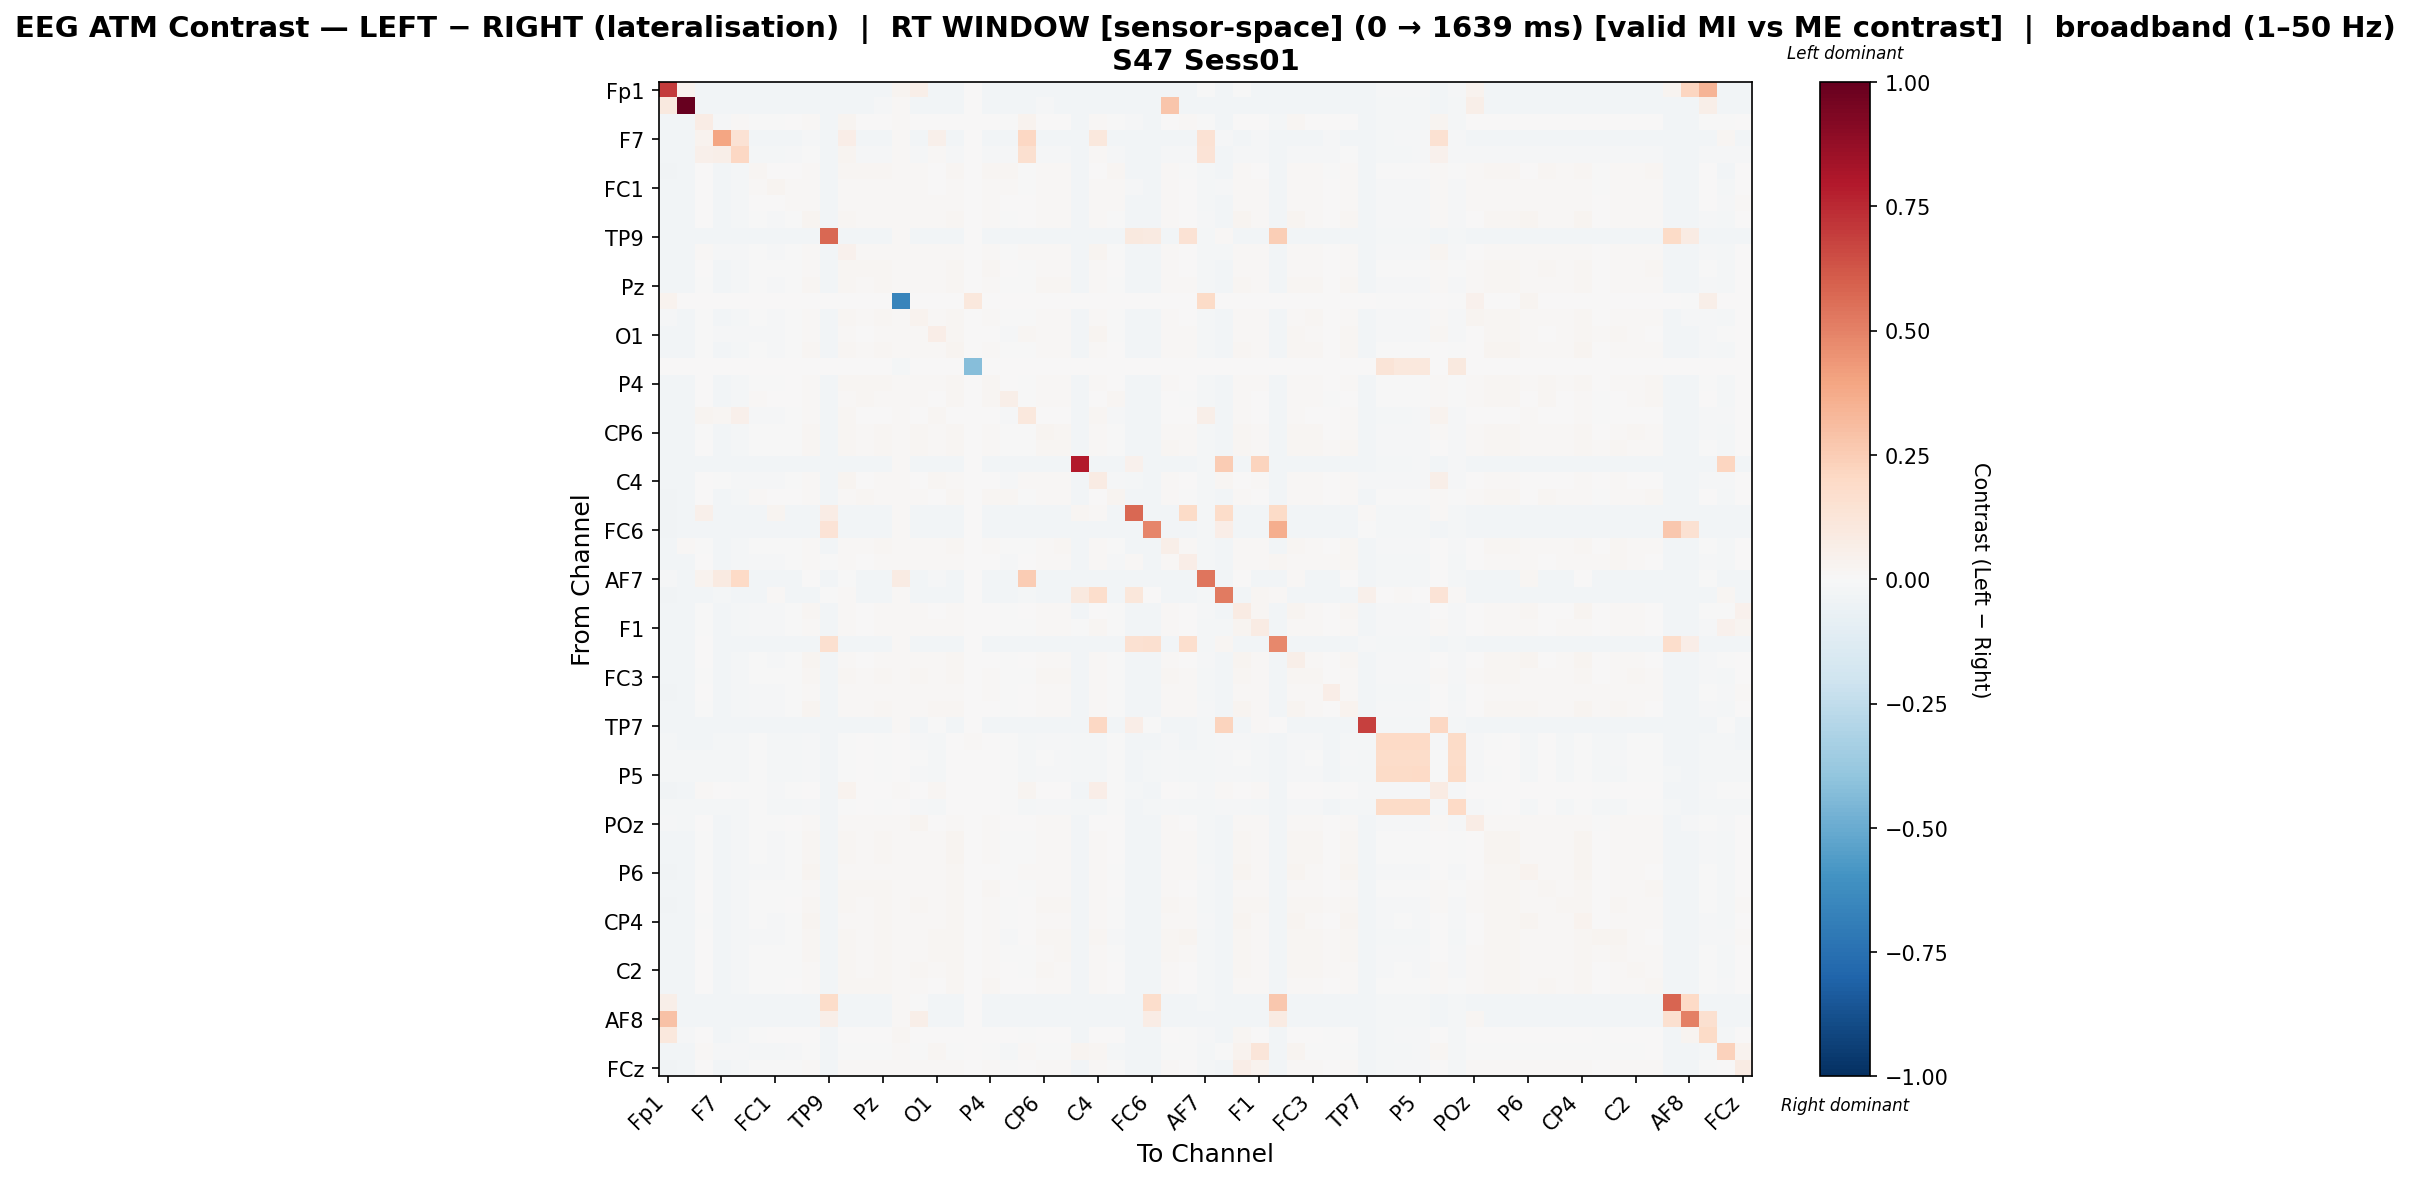

The file beside this chart, header and first rows:
, Fp1, Fz, F3, F7, FT9, FC5, FC1, C3, T7, TP9, CP5, CP1, Pz, P3, P7, O1, Oz, O2, P4, P8, TP10, CP6, CP2
Fp1, 0.6956, 0.03482, -0.02967, -0.0288, -0.02916, -0.03021, -0.02984, -0.02988, -0.02983, -0.02427, -0.02987, -0.02994, -0.02993, 0.02359, 0.05871, -0.03011, -0.02999, 0.0, -0.03009, -0.02997, -0.02909, -0.03011, -0.02994
Fz, 0.09428, 1.0, -0.02957, -0.02945, -0.02943, -0.02943, -0.02963, -0.02957, -0.02972, -0.02921, -0.02977, -0.02971, -0.009334, 0.01045, -0.02953, -0.02952, -0.02975, 0.0, -0.02972, -0.02954, -0.02961, -0.01401, -0.02975
F3, -0.0312, -0.0279, 0.07561, -0.01391, 0.009547, -0.006539, -0.006499, 0.0008997, 0.01029, -0.02937, 0.02361, 0.006936, 0.006982, 0.01034, 0.007077, 0.007079, 0.006923, 0.0, 0.006863, -0.003683, 0.0328, 0.007026, 0.006923
F7, -0.03079, -0.02812, 0.03737, 0.3922, 0.1448, -0.02978, -0.02964, -0.02958, -0.01557, -0.02944, 0.06446, -0.02962, -0.02972, 0.0102, -0.02988, 0.05432, -0.02978, 0.0, -0.02983, -0.02998, 0.2089, -0.03003, -0.02973
FT9, -0.03097, -0.02795, 0.05337, 0.05709, 0.2078, -0.01751, -0.01702, -0.00915, -0.002225, -0.02943, 0.02618, -0.009136, -0.009231, 0.01031, -0.009349, 0.01421, -0.00929, 0.0, -0.009338, -0.01181, 0.1629, -0.009493, -0.009242
FC5, -0.03134, -0.02739, 0.001451, -0.02898, -0.02195, 0.01982, 0.007021, 0.007208, 0.01189, -0.02981, 0.01585, 0.01669, 0.01574, 0.01036, 0.01421, 0.003606, 0.01661, 0.0, 0.01683, 0.01672, -0.00333, 0.0141, 0.01043
FC1, -0.03095, -0.02764, 0.004615, -0.02883, -0.02085, 0.01129, 0.03047, 0.01154, 0.01182, -0.02994, 0.01177, 0.01171, 0.01171, 0.01009, 0.01138, 0.007277, 0.01159, 0.0, 0.01157, 0.01151, -0.0003323, 0.01138, 0.01164
C3, -0.03099, -0.02761, 0.007558, -0.02881, -0.01734, 0.004179, 0.00431, 0.01318, 0.01368, -0.03003, 0.01363, 0.01357, 0.01357, 0.01006, 0.01324, 0.009579, 0.01345, 0.0, 0.01343, 0.007757, 0.003581, 0.01317, 0.0135
T7, -0.03113, -0.02777, 0.0006995, -0.02698, -0.01984, -0.006242, -0.008559, -0.002802, 0.03122, -0.02931, 0.01662, 0.009229, 0.01552, 0.01024, 0.01321, 0.01174, 0.0176, 0.0, 0.008679, -0.004142, 0.006802, 0.01395, 0.01329
TP9, -0.02344, -0.02739, -0.02922, -0.02891, -0.02906, -0.02992, -0.02991, -0.03002, -0.02943, 0.5736, -0.02953, -0.02975, -0.02965, 0.01031, -0.02983, -0.03006, -0.02977, 0.0, -0.02964, -0.0298, -0.029, -0.0299, -0.02977
CP5, -0.03114, -0.02776, 0.009508, -0.01279, -0.009943, -0.005126, -0.009428, -0.003936, 0.01483, -0.02956, 0.03997, 0.009897, 0.01471, 0.01015, 0.01274, 0.008242, 0.01478, 0.0, 0.009423, -0.002968, 0.01179, 0.0138, 0.01189
CP1, -0.0311, -0.02772, 0.001347, -0.02895, -0.02102, -0.00113, -0.006388, -5.386056835885905e-05, 0.01322, -0.02979, 0.01579, 0.02061, 0.01567, 0.01016, 0.01459, 0.008163, 0.01849, 0.0, 0.01929, 0.002938, -4.496830203725805e-05, 0.01459, 0.01236
Pz, -0.03109, -0.02527, -0.0009388, -0.02904, -0.0217, -0.003508, -0.008078, -0.002204, 0.01707, -0.02967, 0.01802, 0.01267, 0.02268, 0.01012, 0.0156, 0.01356, 0.02056, 0.0, 0.01224, -0.001151, -0.002245, 0.01674, 0.01574
P3, 0.03505, 0.004712, 0.004854, 0.004331, 0.004624, 0.004854, 0.004438, 0.004349, 0.004562, 0.004704, 0.0045, 0.004615, 0.004411, -0.6572, 0.004677, 0.004588, 0.004411, 0.1061, 0.004588, 0.00465, 0.004358, 0.004385, 0.004411
P7, -0.009752, -0.02752, -0.0007917, -0.02907, -0.02177, -0.004281, -0.008181, -0.002374, 0.01437, -0.02979, 0.01605, 0.01188, 0.01594, 0.01026, 0.03688, 0.009369, 0.01582, 0.0, 0.0116, -0.002029, -0.002245, 0.0155, 0.01353
O1, -0.03118, -0.02757, -0.0006781, -0.01333, -0.01276, -0.01017, -0.009777, -0.004125, 0.01366, -0.03003, 0.01176, 0.006183, 0.01425, 0.0102, 0.01002, 0.06427, 0.01701, 0.0, 0.005796, -0.007908, 0.0161, 0.01106, 0.01331
Oz, -0.03107, -0.02768, -0.002062, -0.02902, -0.02197, -0.004335, -0.008926, -0.003345, 0.01728, -0.02977, 0.01613, 0.0136, 0.01854, 0.01012, 0.01373, 0.0142, 0.02501, 0.0, 0.01318, -0.0007497, -0.003299, 0.01483, 0.01476
O2, 0.0, 0.0, 0.0, 0.0, 0.0, 0.0, 0.0, 0.0, 0.0, 0.0, 0.0, 0.0, 0.0, -0.0161, 0.0, 0.0, 0.0, -0.4288, 0.0, 0.0, 0.0, 0.0, 0.0
P4, -0.03122, -0.02765, 0.001566, -0.02914, -0.02114, -0.0006902, -0.006241, 0.0001488, 0.01324, -0.02951, 0.01584, 0.01978, 0.01578, 0.01022, 0.0148, 0.008264, 0.01868, 0.0, 0.01957, 0.003304, -3.563533378404816e-05, 0.01479, 0.01245
P8, -0.03115, -0.02765, 0.0008826, -0.02924, -0.0198, 0.01104, 0.003302, 0.006351, 0.009916, -0.02973, 0.01373, 0.01677, 0.01362, 0.01027, 0.01208, 0.002807, 0.01655, 0.0, 0.01662, 0.06013, -0.003393, 0.01192, 0.008973
TP10, -0.03085, -0.02811, 0.02563, 0.0192, 0.04914, -0.01253, -0.01222, -0.005685, 0.01201, -0.02932, 0.01964, 0.0008534, 0.0006992, 0.01016, 0.0006992, 0.02079, 0.0006992, 0.0, 0.0005915, -0.01036, 0.1072, 0.0005561, 0.0007475
CP6, -0.0312, -0.02533, -3.580670567330933e-05, -0.02913, -0.02164, -0.003556, -0.007518, -0.001553, 0.01667, -0.02979, 0.01839, 0.01308, 0.01833, 0.01019, 0.01692, 0.01149, 0.01821, 0.0, 0.0127, -0.001341, -0.001584, 0.02679, 0.01586
CP2, -0.03103, -0.0277, 0.0005184, -0.02899, -0.02126, -0.005366, -0.00692, -0.0008078, 0.01719, -0.02978, 0.01744, 0.01167, 0.01843, 0.01012, 0.01575, 0.0146, 0.01892, 0.0, 0.01123, -0.002959, -0.0008263, 0.01695, 0.01882
Cz, -0.02929, -0.02787, -0.02943, -0.02858, -0.02893, -0.03018, -0.02982, -0.02993, -0.02958, -0.03024, -0.02964, -0.02981, -0.02975, 0.009839, -0.03003, -0.03004, -0.02987, 0.0, -0.02984, -0.02991, -0.02887, -0.03004, -0.02982
C4, -0.03113, -0.02776, 0.002027, -0.006175, -0.01556, -0.01148, -0.01115, -0.005906, 0.00881, -0.02945, 0.0266, 0.003236, 0.009124, 0.0102, 0.006931, 0.02334, 0.009458, 0.0, 0.00271, -0.00936, 0.0141, 0.007976, 0.009506
T8, -0.03137, -0.02754, 0.00199, -0.029, -0.01831, 0.01062, 0.002681, 0.006988, 0.01105, -0.02978, 0.01452, 0.01748, 0.01435, 0.01034, 0.01308, 0.003878, 0.01746, 0.0, 0.01774, 0.01607, -0.002151, 0.01307, 0.009706
FT10, -0.03135, -0.02684, 0.05356, -0.02903, -0.02977, -0.02962, 0.02658, -0.03006, -0.02966, 0.07197, -0.02948, -0.02964, -0.02959, 0.0108, -0.02969, -0.02985, -0.02971, 0.0, -0.02954, -0.02957, -0.02938, -0.02969, -0.02971
FC6, -0.03144, -0.0277, -0.02921, -0.02885, -0.029, -0.02996, -0.0298, -0.02991, -0.02937, 0.1373, -0.02947, -0.02969, -0.02959, 0.01018, -0.02982, -0.03, -0.02971, 0.0, -0.02962, -0.02974, -0.02894, -0.02994, -0.02971
FC2, -0.03096, 0.008843, -0.0008032, -0.02942, -0.02194, -0.006764, -0.007255, -0.001195, 0.01443, -0.02941, 0.01507, 0.009718, 0.01607, 0.01004, 0.01377, 0.01294, 0.01601, 0.0, 0.009067, -0.004507, -0.002088, 0.01489, 0.01605
F4, -0.03113, -0.02749, 0.0037, -0.02911, -0.02114, -0.01215, -0.01189, -0.005682, 0.01104, -0.002486, 0.01154, 0.005498, 0.01257, 0.0102, 0.009797, 0.01547, 0.0148, 0.0, 0.005087, -0.009595, 0.0001588, 0.01104, 0.01323
AF7, -0.01217, -0.02986, 0.03649, 0.08974, 0.1996, -0.02956, -0.02922, -0.02917, 0.007375, -0.02961, -0.002672, -0.02932, -0.02942, 0.08091, -0.02956, -0.01472, -0.02942, 0.0, -0.02951, -0.02971, 0.2525, -0.02966, -0.02937
AF3, -0.03209, -0.02751, -0.0289, -0.01773, -0.02869, -0.02961, 0.008399, -0.03014, -0.02915, -0.007719, 0.01483, -0.02978, -0.02967, 0.01067, -0.02966, -0.02825, -0.02979, 0.0, -0.02951, -0.02942, -0.02327, -0.02978, -0.02979
AFz, -0.02441, -0.02782, -0.00456, -0.02891, -0.0226, -0.007819, -0.01081, -0.005675, 0.02333, -0.02987, 0.01089, 0.006387, 0.01214, 0.009895, 0.009856, 0.007218, 0.01396, 0.0, 0.006046, -0.005668, 0.002508, 0.0106, 0.008878
F1, -0.03122, -0.02742, -0.001928, -0.02527, -0.02225, -0.008855, -0.008931, -0.003387, 0.00987, -0.0299, 0.01018, 0.006721, 0.01007, 0.01028, 0.009837, 0.01329, 0.009957, 0.0, 0.006395, -0.006635, -0.002481, 0.009727, 0.009957
F5, -0.03124, -0.02732, 0.007632, -0.02899, -0.02914, -0.02986, -0.02975, -0.0299, -0.02955, 0.1577, -0.02948, -0.02958, -0.02953, 0.01025, -0.02977, -0.03, -0.02965, 0.0, -0.02958, -0.0298, -0.02908, -0.02983, -0.02965
FT7, -0.03116, -0.02763, 0.003935, -0.02902, -0.02219, -0.00747, -0.009706, -0.004298, 0.02694, -0.02971, 0.01278, 0.007664, 0.01511, 0.01019, 0.01125, 0.01215, 0.01806, 0.0, 0.007251, -0.005262, 0.004829, 0.01231, 0.01345
FC3, -0.03109, -0.02762, -0.0003207, -0.02912, -0.02159, -0.003435, -0.007584, -0.001565, 0.01638, -0.02963, 0.0187, 0.01303, 0.01923, 0.01017, 0.01687, 0.01261, 0.01911, 0.0, 0.01263, -0.001142, -0.001718, 0.01804, 0.01662
C1, -0.03132, -0.02756, 0.004659, -0.02507, -0.02041, -0.008416, -0.008533, -0.00144, 0.01465, -0.02919, 0.01474, 0.01081, 0.01481, 0.01051, 0.01495, 0.01481, 0.01475, 0.0, 0.01039, -0.005955, 0.003456, 0.0149, 0.01475
C5, -0.03095, -0.02777, -0.00122, -0.02895, -0.02081, -0.00783, -0.008199, -0.002321, 0.02431, -0.02974, 0.01362, 0.008167, 0.01611, 0.01008, 0.01212, 0.01657, 0.02025, 0.0, 0.007735, -0.005548, 0.004112, 0.01326, 0.01519
TP7, -0.031, -0.02772, -0.02939, -0.02874, -0.02894, -0.03014, -0.02978, -0.02989, -0.02955, -0.03008, -0.0296, -0.02977, -0.02972, 0.01003, -0.02999, -0.007668, -0.02984, 0.0, -0.0298, -0.02981, -0.02888, -0.03006, -0.02979
CP3, -0.02163, -0.02354, -0.02346, -0.02202, -0.0225, -0.005804, -0.01756, -0.01728, -0.01215, -0.02399, -0.006312, 0.004486, -0.006312, 0.001645, -0.008571, -0.02255, 7.405956760642584e-05, 0.008009, 0.00179, -0.001911, -0.02245, -0.008613, -0.01327
P1, -0.02158, -0.02337, -0.02331, -0.02193, -0.02239, -0.004661, -0.01601, -0.01574, -0.01079, -0.02382, -0.005159, 0.005252, -0.005159, 0.001875, -0.007332, -0.02081, 0.0009996, 0.00635, 0.00266, -0.000909, -0.02235, -0.007371, -0.01187
P5, -0.02153, -0.02328, -0.02323, -0.02186, -0.02231, -0.005548, -0.01736, -0.01708, -0.01192, -0.02373, -0.006091, 0.00471, -0.006091, 0.00189, -0.008333, -0.02233, 0.0003002, 0.006157, 0.002039, -0.001678, -0.02227, -0.008369, -0.01306
PO7, -0.03129, -0.02759, 0.0102, 0.001931, -0.003713, -0.005584, -0.009545, -0.004158, 0.006871, -0.02983, 0.03161, 0.006036, 0.006036, 0.01029, 0.005397, 0.01876, 0.005918, 0.0, 0.005988, -0.0035, 0.02677, 0.005229, 0.003505
PO3, -0.02156, -0.02329, -0.02324, -0.02189, -0.02233, -0.005717, -0.01767, -0.01738, -0.01216, -0.02375, -0.006274, 0.00464, -0.006274, 0.002005, -0.008535, -0.02268, 0.0001846, 0.005827, 0.001947, -0.001815, -0.0223, -0.008571, -0.01332
POz, -0.01312, -0.01589, 0.001668, -0.02937, -0.02123, -0.002406, -0.005534, 0.0009717, 0.01129, -0.02941, 0.01233, 0.01246, 0.01245, 0.01456, 0.02951, 0.006755, 0.01245, 0.0, 0.01218, 0.0001228, 0.0002495, 0.0124, 0.01102
PO4, -0.03103, -0.02769, -0.002089, -0.02903, -0.02199, -0.004361, -0.008948, -0.003324, 0.01737, -0.02978, 0.01609, 0.01342, 0.0185, 0.0101, 0.01369, 0.01429, 0.0251, 0.0, 0.013, -0.0007782, -0.003325, 0.01479, 0.01472
PO8, -0.03103, -0.02769, -0.002056, -0.02903, -0.02198, -0.00433, -0.008923, -0.003291, 0.01716, -0.02978, 0.01614, 0.01361, 0.01856, 0.0101, 0.01375, 0.01421, 0.02503, 0.0, 0.01319, -0.0007423, -0.003294, 0.01485, 0.01478
P6, -0.03133, -0.02785, -5.476828124592899e-05, -0.02903, -0.02141, -0.008303, -0.008152, -0.002258, 0.02941, -0.0295, 0.01296, 0.008143, 0.01466, 0.01225, 0.01249, 0.01423, 0.01683, 0.0, 0.007677, -0.005867, 0.0113, 0.01303, 0.01302
P2, -0.03118, -0.02758, 0.001433, -0.02897, -0.0211, -0.001104, -0.006401, -0.0001706, 0.01331, -0.02984, 0.01588, 0.02071, 0.01582, 0.01017, 0.01456, 0.008074, 0.01864, 0.0, 0.01938, 0.002966, -5.6530145402969635e-05, 0.0145, 0.01247
CPz, -0.03128, -0.02768, 0.002046, -0.02954, -0.02136, -0.004885, -0.005609, 0.0009694, 0.01676, -0.02925, 0.01685, 0.01251, 0.01692, 0.01043, 0.01702, 0.01411, 0.01686, 0.0, 0.01213, -0.002679, 0.0002131, 0.01697, 0.01686
CP4, -0.03102, -0.02792, -0.003147, -0.02889, -0.02215, -0.005243, -0.009615, -0.004135, 0.02645, -0.02979, 0.01436, 0.009956, 0.01662, 0.01006, 0.01222, 0.01306, 0.02132, 0.0, 0.009662, -0.002651, 0.003706, 0.01328, 0.01304
TP8, -0.03104, -0.02764, 0.002482, -0.02889, -0.01931, -0.01219, -0.01171, -0.004172, 0.01587, -0.02976, 0.01619, 0.008986, 0.01745, 0.0101, 0.01422, 0.0211, 0.02021, 0.0, 0.008463, -0.009096, 0.004446, 0.01572, 0.01838
C6, -0.03101, -0.02766, 0.0004594, -0.02891, -0.02131, -0.006668, -0.007016, -0.0009692, 0.01663, -0.02981, 0.01613, 0.01038, 0.01787, 0.01008, 0.01439, 0.01759, 0.02, 0.0, 0.009935, -0.004208, -0.0008793, 0.01559, 0.0178
C2, -0.03124, -0.0275, 0.0008801, -0.02931, -0.0215, -0.001788, -0.006799, -0.0005106, 0.01553, -0.02932, 0.01794, 0.01499, 0.01783, 0.01034, 0.01715, 0.01068, 0.01777, 0.0, 0.01473, 0.0004075, -0.0008225, 0.01715, 0.01473
FC4, -0.03116, -0.02751, 0.00214, -0.02907, -0.02099, -0.0002675, -0.005807, 0.0005768, 0.01307, -0.02988, 0.01588, 0.01815, 0.01582, 0.01017, 0.01454, 0.007705, 0.01808, 0.0, 0.01805, 0.003844, 0.0006018, 0.01442, 0.01238
FT8, 0.05508, -0.02791, -0.0293, -0.02894, -0.02909, -0.02988, -0.02977, -0.02977, -0.02951, 0.1848, -0.02961, -0.02978, -0.02973, 0.01001, -2.622611976442731e-05, -0.02978, -0.02973, 0.0, -0.02972, -0.02964, -0.02903, -0.02973, -0.02973
AF8, 0.2913, -0.02908, -0.02935, -0.02887, -0.02902, -0.0294, -0.02932, -0.02932, -0.02925, 0.0601, -0.02928, -0.02933, -0.02928, 0.007984, 0.05541, -0.02934, -0.02928, 0.0, -0.02934, -0.0292, -0.02901, -0.02924, -0.02928
AF4, 0.1071, -0.01189, 0.0001528, -0.02876, -0.02037, -0.0005715, 5.563682611440287e-05, 0.001817, 0.001923, -0.03005, 0.001916, 0.001781, 0.001793, 0.01801, 0.001508, 0.001437, 0.00167, 0.0, 0.001708, 0.001589, -0.00379, 0.001337, 0.001719
F2, -0.03105, -0.02754, 0.01126, -0.01081, -0.01547, -0.0221, -0.02166, -0.01014, -0.003972, -0.02975, -0.003556, -0.003661, -0.003663, 0.01025, -0.003889, 0.01827, -0.003781, 0.0, -0.00376, -0.0177, 0.0086, -0.003939, -0.003733
... 1 more rows
